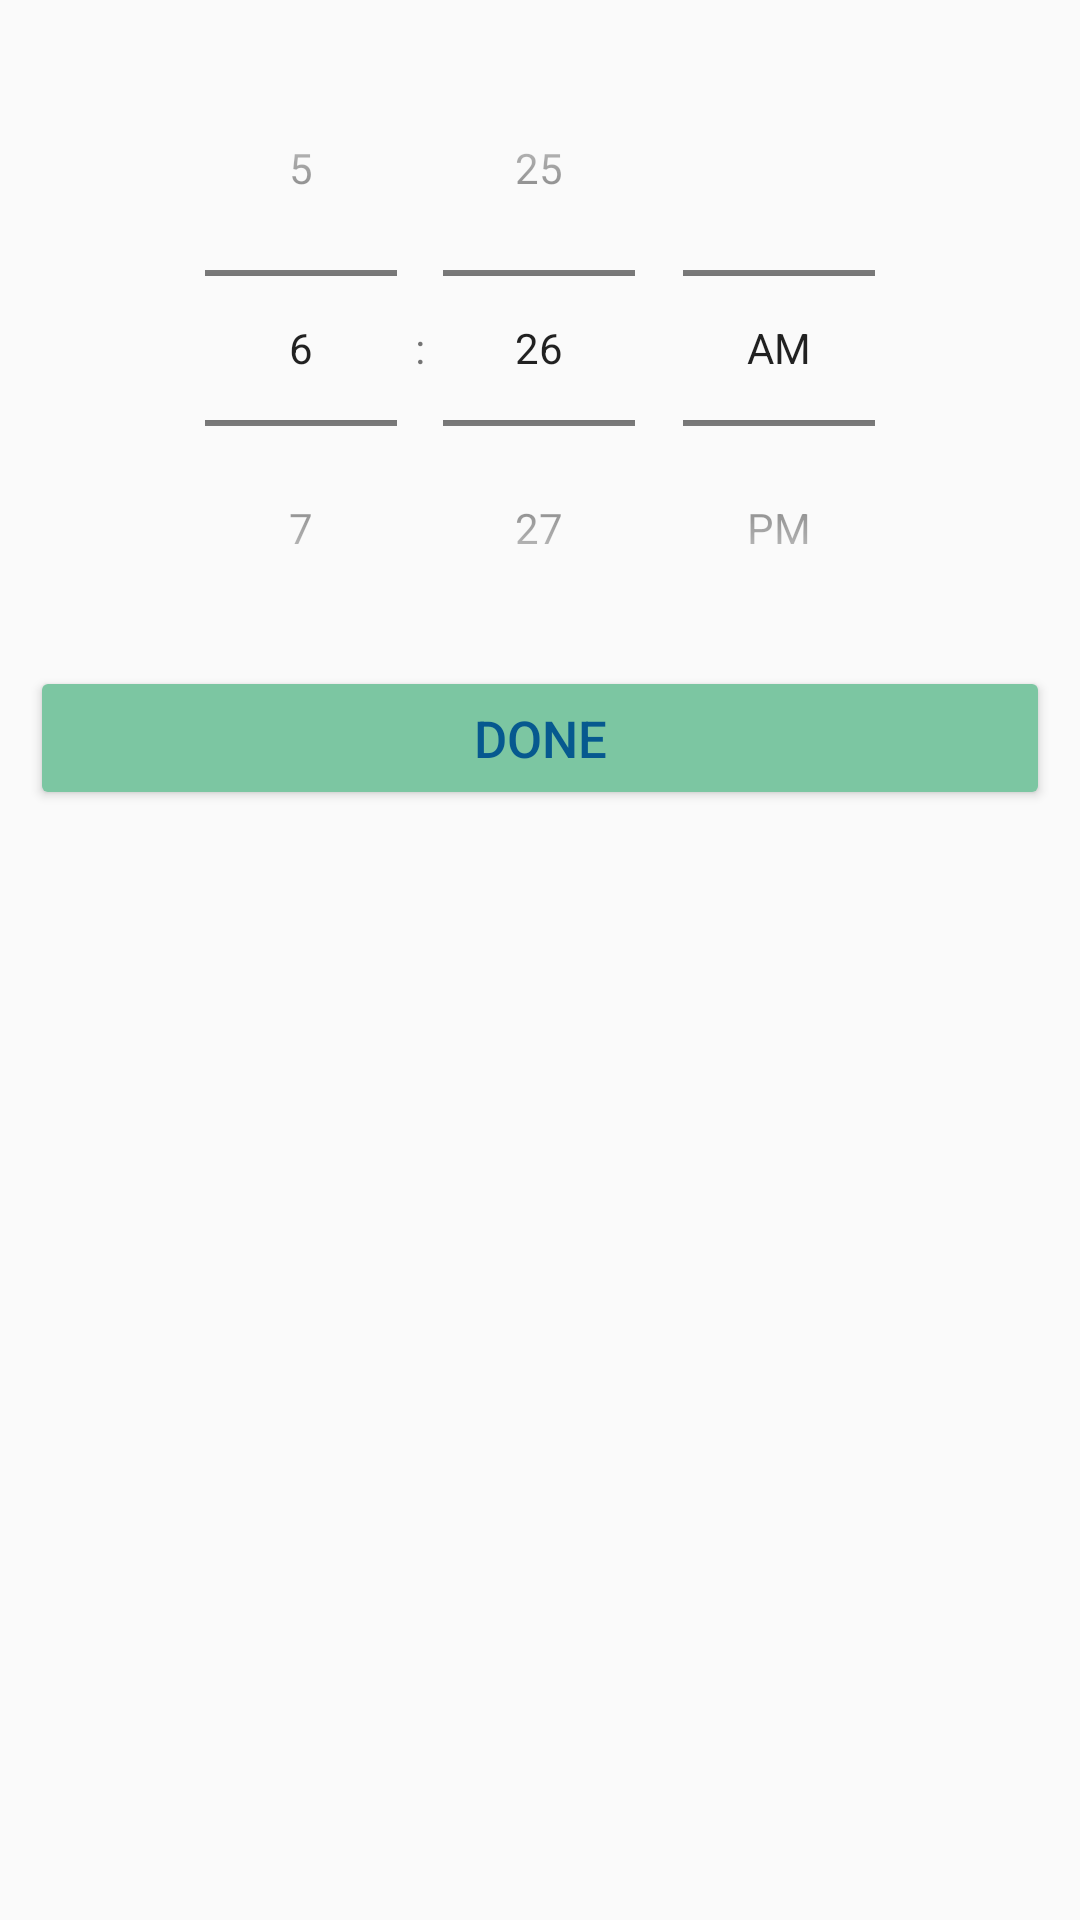

Produce the Android XML layout that renders to this screen, including the resource entries it uses.
<!-- AndroidManifest.xml: application theme Theme.DailyExpense -->
<!-- res/layout/custom_timepicker.xml -->
<?xml version="1.0" encoding="utf-8"?>
<LinearLayout xmlns:android="http://schemas.android.com/apk/res/android"
    android:layout_width="match_parent"
    android:layout_height="wrap_content"
    android:orientation="vertical"
    android:padding="10dp"
    android:background="@color/bgClr">

    <TimePicker
        android:id="@+id/timepicker"
        android:layout_width="match_parent"
        android:layout_height="wrap_content"
        android:timePickerMode="spinner" />

    <Button
        android:id="@+id/doneBtn"
        android:layout_width="match_parent"
        android:layout_height="wrap_content"
        android:backgroundTint="@color/btnBg"
        android:text="Done"
        android:textColor="@color/txtClr"
        android:textSize="17dp" />

</LinearLayout>
<!-- resources referenced by this layout -->
<resources>
  <color name="bgClr">#fafafa</color>
  <color name="btnBg">#7CC6A2</color>
  <color name="txtClr">#06598F</color>
  <style name="Theme.DailyExpense" parent="Theme.MaterialComponents.DayNight.NoActionBar">
          
          <item name="colorPrimary">@color/primary</item>
          <item name="colorPrimaryVariant">@color/btnBg</item>
          <item name="colorOnPrimary">@color/white</item>
          
          <item name="android:statusBarColor" tools:targetApi="l">?attr/colorPrimaryVariant</item>
          
      </style>
  <color name="primary">#CD5C5C</color>
  <color name="white">#FFFFFFFF</color>
</resources>
